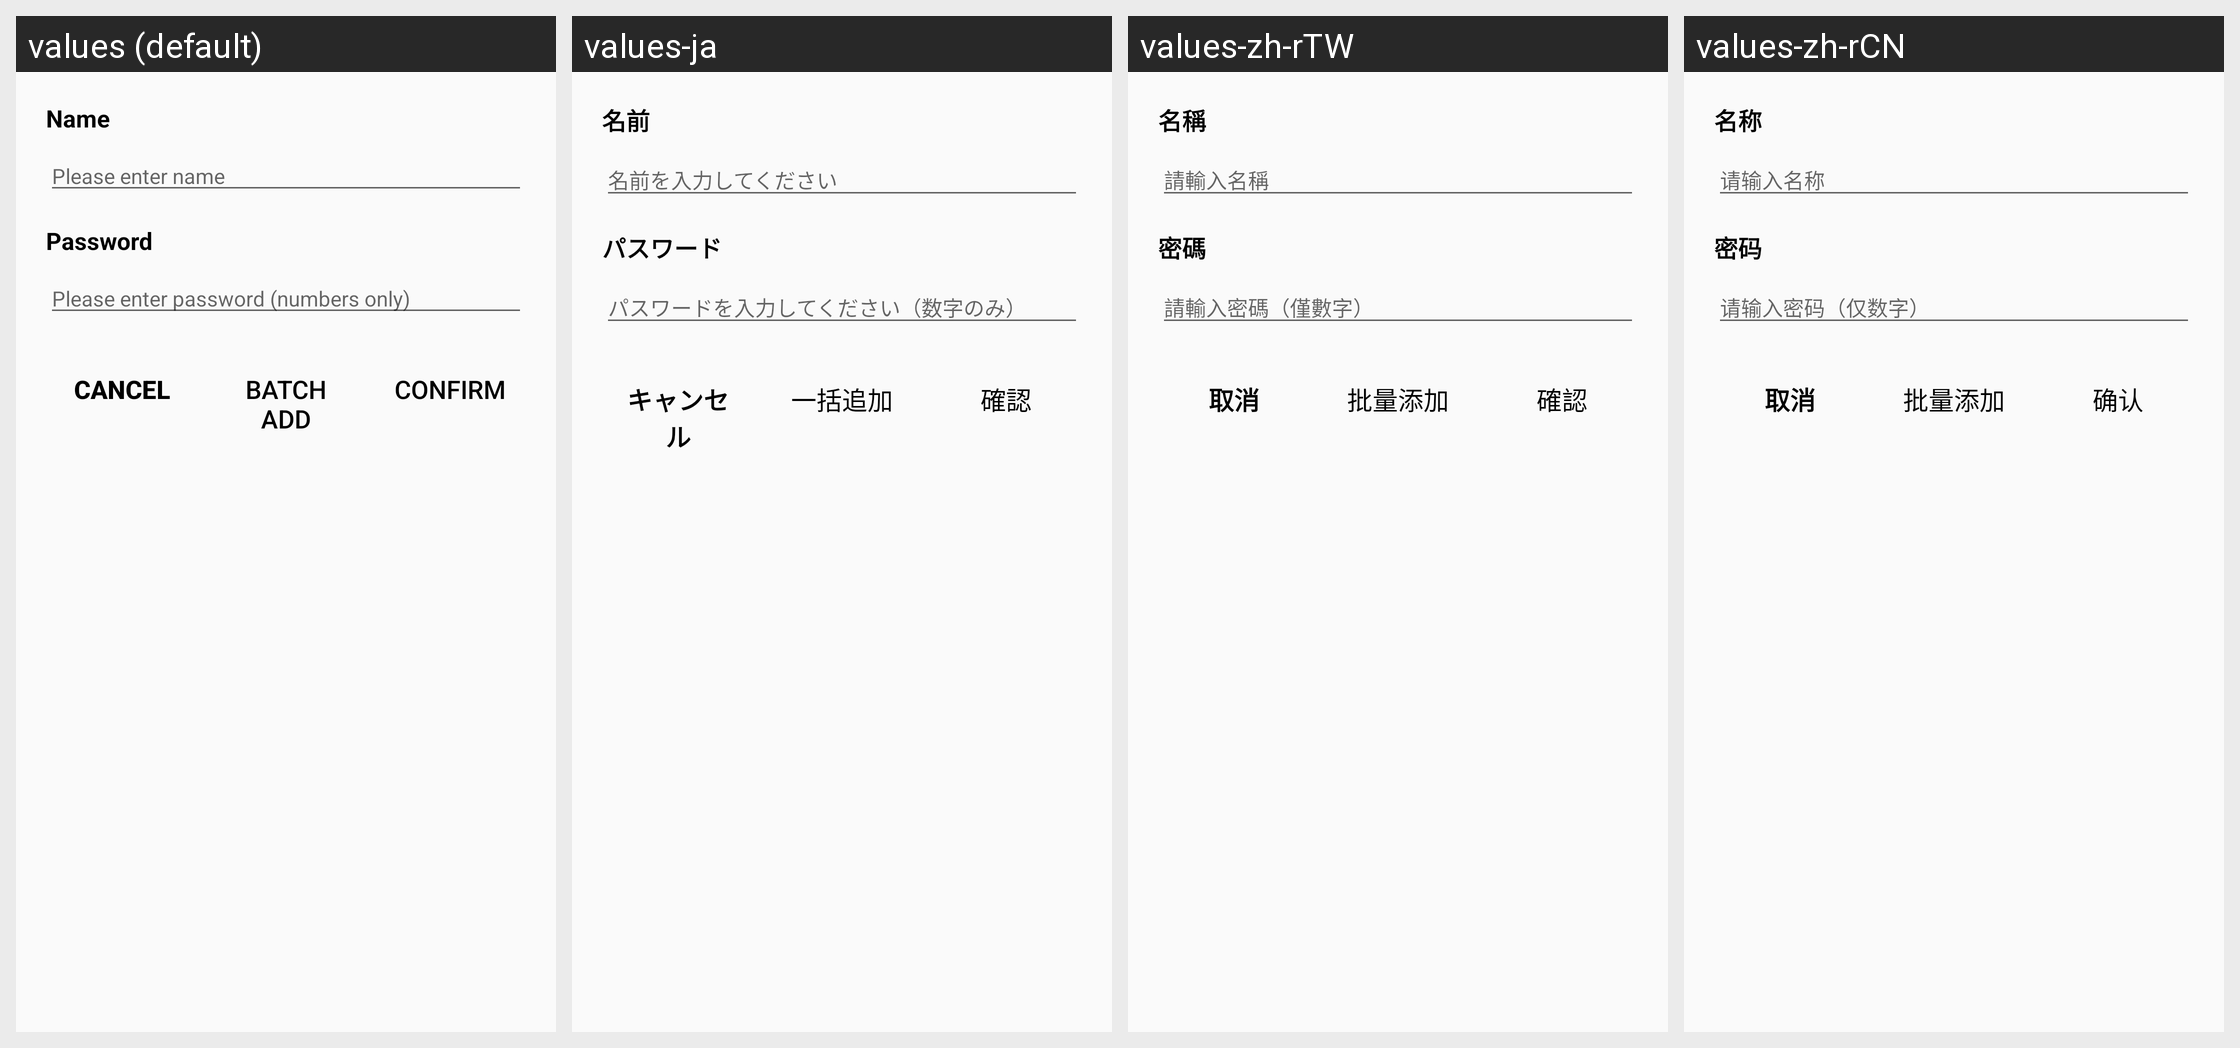

The Android screen above is rendered under several locales of the same app. Produce the string resources it draws, with the default and per-locale values.
Android screen res/layout/dialog_input.xml rendered under 4 locales, left to right: values (default), values-ja, values-zh-rTW, values-zh-rCN. Device: Nexus 5 (rendered at 1080×1920; each locale shown at half size, 540×960, under a caption strip naming it); theme AppTheme.
Strings drawn on this screen, with the default value and each locale's value (text and hints the layout hard-codes, and strings that could not be matched under every locale, appear in the picture but are not listed):

ssm_name
  values: Name
  values-ja: 名前
  values-zh-rTW: 名稱
  values-zh-rCN: 名称

ssm_hint_enter_name
  values: Please enter name
  values-ja: 名前を入力してください
  values-zh-rTW: 請輸入名稱
  values-zh-rCN: 请输入名称

ssm_password
  values: Password
  values-ja: パスワード
  values-zh-rTW: 密碼
  values-zh-rCN: 密码

ssm_hint_enter_password
  values: Please enter password (numbers only)
  values-ja: パスワードを入力してください（数字のみ）
  values-zh-rTW: 請輸入密碼（僅數字）
  values-zh-rCN: 请输入密码（仅数字）

ssm_cancel
  values: Cancel
  values-ja: キャンセル
  values-zh-rTW: 取消
  values-zh-rCN: 取消

ssm_batch_add
  values: Batch Add
  values-ja: 一括追加
  values-zh-rTW: 批量添加
  values-zh-rCN: 批量添加

ssm_confirm
  values: Confirm
  values-ja: 確認
  values-zh-rTW: 確認
  values-zh-rCN: 确认
